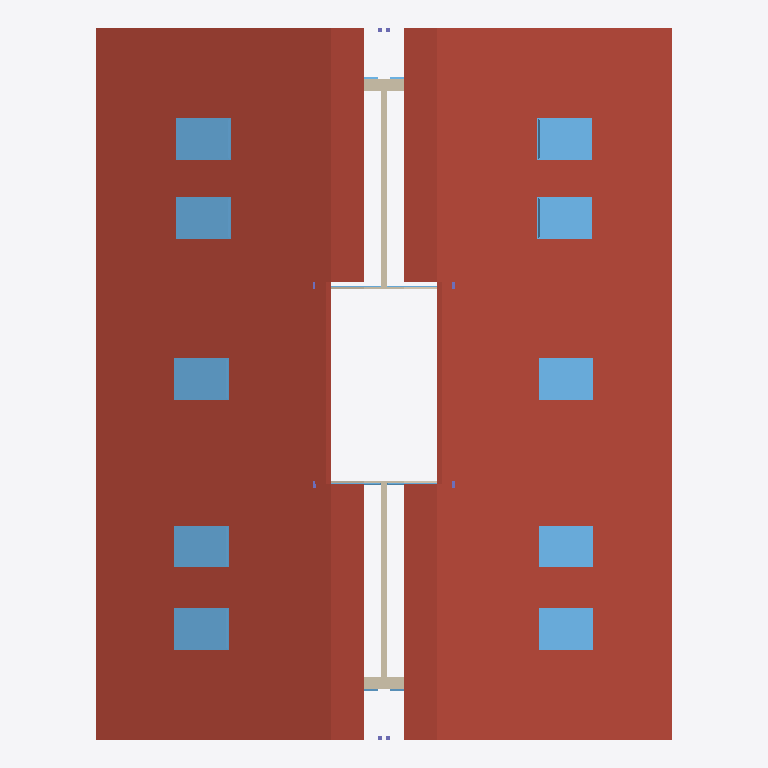
Plan cut of the same IFC building model at storey '141 - DACH' (level 8.47 m, cut at 9.88 m), seen from above with north up, elements coloured by IFC class (only those large enough to see are counted): 14 windows (light blue), 7 walls (beige), 3 roofs (red-brown). Cut surfaces are drawn darker.
Extent 17.0 m × 21.0 m × 11.2 m (x, y, z). Storeys (5): 111 - ERDGESCHOSS at 0.00 m; 121 - 1.OBERGESCHOSS at 2.83 m; 131 - DACHGESCHOSS at 5.65 m; 141 - DACH at 8.47 m; 151 - Lamellen at 11.30 m. Elements (227): 86 IfcWall, 55 IfcWindow, 47 IfcColumn, 14 IfcDoor, 14 IfcStair, 9 IfcSlab, 1 IfcBuildingElementProxy, 1 IfcRoof.

HEADER;
FILE_DESCRIPTION(('no view'),'2;1');
FILE_NAME('BVH Waldrain.ifc','2024-09-25T14:07:18',('Luis Küchenmeister'),('KURIARCHITEKTEN','Belchenstrasse 80    79650 Schopfheim'),'ODA SDAI 24.5','','l.kuechenmeister');
FILE_SCHEMA(('IFC4'));
ENDSEC;
DATA;
#31=IFCPROJECT('2cpHeSMrv4c9QKHEYgxnC7',#5,'BVH Tammik Wohnhaus Waldrain IFC',$,$,$,$,(#93),#6);
#64=IFCSITE('3xMs$kp1n46ejeur8tozco',#5,'BAUANTRAG',$,$,#67,$,$,.ELEMENT.,(48,8,13,682400),(11,41,19,330800),0.0,$,$);
#68=IFCBUILDING('0i8UyhEYT3nv9HLlo1H2X7',#5,'WALDRAIN',$,$,#71,$,$,.ELEMENT.,$,$,$);
#72=IFCBUILDINGSTOREY('22l0eFEGPFGQIvfblAQtgy',#5,'111 - ERDGESCHOSS',$,$,#75,$,$,.ELEMENT.,0.0);
#76=IFCBUILDINGSTOREY('0EUDJZQib7pBrTgVHJh_ms',#5,'121 - 1.OBERGESCHOSS',$,$,#79,$,$,.ELEMENT.,2.825);
#80=IFCBUILDINGSTOREY('3dVJnkIQ17IP3GXHJ9oszJ',#5,'131 - DACHGESCHOSS',$,$,#83,$,$,.ELEMENT.,5.65);
#84=IFCBUILDINGSTOREY('20ZEjafxTF0BiLS4brrWGI',#5,'141 - DACH',$,$,#87,$,$,.ELEMENT.,8.475);
#88=IFCBUILDINGSTOREY('2u4Wn4YZr9RAAZQYrVh8Jq',#5,'151 - Lamellen',$,$,#91,$,$,.ELEMENT.,11.3);
#78237=IFCSLAB('2w_UvV8a51kAAG54$_pFo5',#5,' ',$,$,#78236,$,$,.ROOF.);
#76522=IFCSLAB('2adcHppM57RwTqZGMs_bEn',#5,' ',$,$,#76521,$,$,.ROOF.);
#76504=IFCROOF('3P9AaeNZzDdOY50OGrUKKA',#5,' ',$,$,#76454,$,$,.NOTDEFINED.);
#77639=IFCWINDOW('1iv7Qm0pr45BCo4bO35pch',#5,'1flg Holz',$,$,#77630,#77631,$,1.6,1.14,.SKYLIGHT.,.USERDEFINED.,$);
#77564=IFCWINDOW('1yawDq3Tn1_OiRJDbDVN$z',#5,'1flg Holz',$,$,#76572,#76573,$,1.6,1.14,.SKYLIGHT.,.USERDEFINED.,$);
#77789=IFCWINDOW('36yNqLEZr9TBoKq78670Et',#5,'1flg Holz',$,$,#77780,#77781,$,1.6,1.14,.SKYLIGHT.,.USERDEFINED.,$);
#77864=IFCWINDOW('1PnETkvT5ETvByvNL2LvsG',#5,'1flg Holz',$,$,#77855,#77856,$,1.6,1.14,.SKYLIGHT.,.USERDEFINED.,$);
#78296=IFCWINDOW('2SmztM1UnAPfGhVKdOqLdU',#5,'1flg Holz',$,$,#78287,#78288,$,1.6,1.14,.SKYLIGHT.,.USERDEFINED.,$);
#78371=IFCWINDOW('018QHF9HvFl8bspY4LVlbK',#5,'1flg Holz',$,$,#78362,#78363,$,1.6,1.14,.SKYLIGHT.,.USERDEFINED.,$);
#78446=IFCWINDOW('3UXw2FryL6nustBBblmK02',#5,'1flg Holz',$,$,#78437,#78438,$,1.6,1.14,.SKYLIGHT.,.USERDEFINED.,$);
#80481=IFCWINDOW('05kiRXHk55zfuFCpmMagMB',#5,'1flg Holz',$,$,#78512,#78513,$,1.6,1.14,.SKYLIGHT.,.USERDEFINED.,$);
#77714=IFCWINDOW('0cqAyjL$L7e8bgmxsRF2WH',#5,'1flg Holz',$,$,#77705,#77706,$,1.6,1.14,.SKYLIGHT.,.USERDEFINED.,$);
#80568=IFCWINDOW('01kZUHUQf7tgZ7V0ktDFnf',#5,'1flg Holz',$,$,#80559,#80560,$,1.6,1.14,.SKYLIGHT.,.USERDEFINED.,$);
#62176=IFCWALL('1F6NxEW8b7hgcJafh_mgpg',#5,'Holzwand',$,$,#62123,#62124,$,$);
#62869=IFCWALL('3sGwvbH0X0wRT5LbxtOghV',#5,'Holzwand',$,$,#62816,#62817,$,$);
#72571=IFCWALL('00rhRKdfT8yut5ruNEaTcS',#5,' ',$,$,#72518,#72519,$,$);
#74132=IFCWALL('2WTZnHm_rA_vN8rU_4QeBZ',#5,' ',$,$,#74079,#74080,$,$);
#55887=IFCWALL('00NikNq3z8kAwJn0xK23rS',#5,'Holzwand',$,$,#55834,#55835,$,$);
#51824=IFCWALL('3Ip91QNbHFI9IYnpBcAhv9',#5,' ',$,$,#51769,#51770,$,$);
#53890=IFCWALL('1sDERupobB$8G6O8zmS_FC',#5,' ',$,$,#53837,#53838,$,$);
#55738=IFCWINDOW('0Mgp3ABlHCmOI$xxd_pqtf',#5,'Fenster 2-tlg.',$,$,#54911,#54912,$,2.26,1.8,$,$,$);
#54782=IFCWINDOW('35jVFJYQj8g8NVXCQzRP8N',#5,'Fenster 2-tlg.',$,$,#53955,#53956,$,2.26,1.8,$,$,$);
#52718=IFCWINDOW('0T1NvPJr54bfpI2_5zDUDP',#5,'Fenster 2-tlg.',$,$,#51889,#51890,$,2.26,1.8,$,$,$);
#53726=IFCWINDOW('2BCAvI2KvCzg5q5CKGAMnc',#5,'Fenster 2-tlg.',$,$,#52847,#52848,$,2.26,1.8,$,$,$);
ENDSEC;
